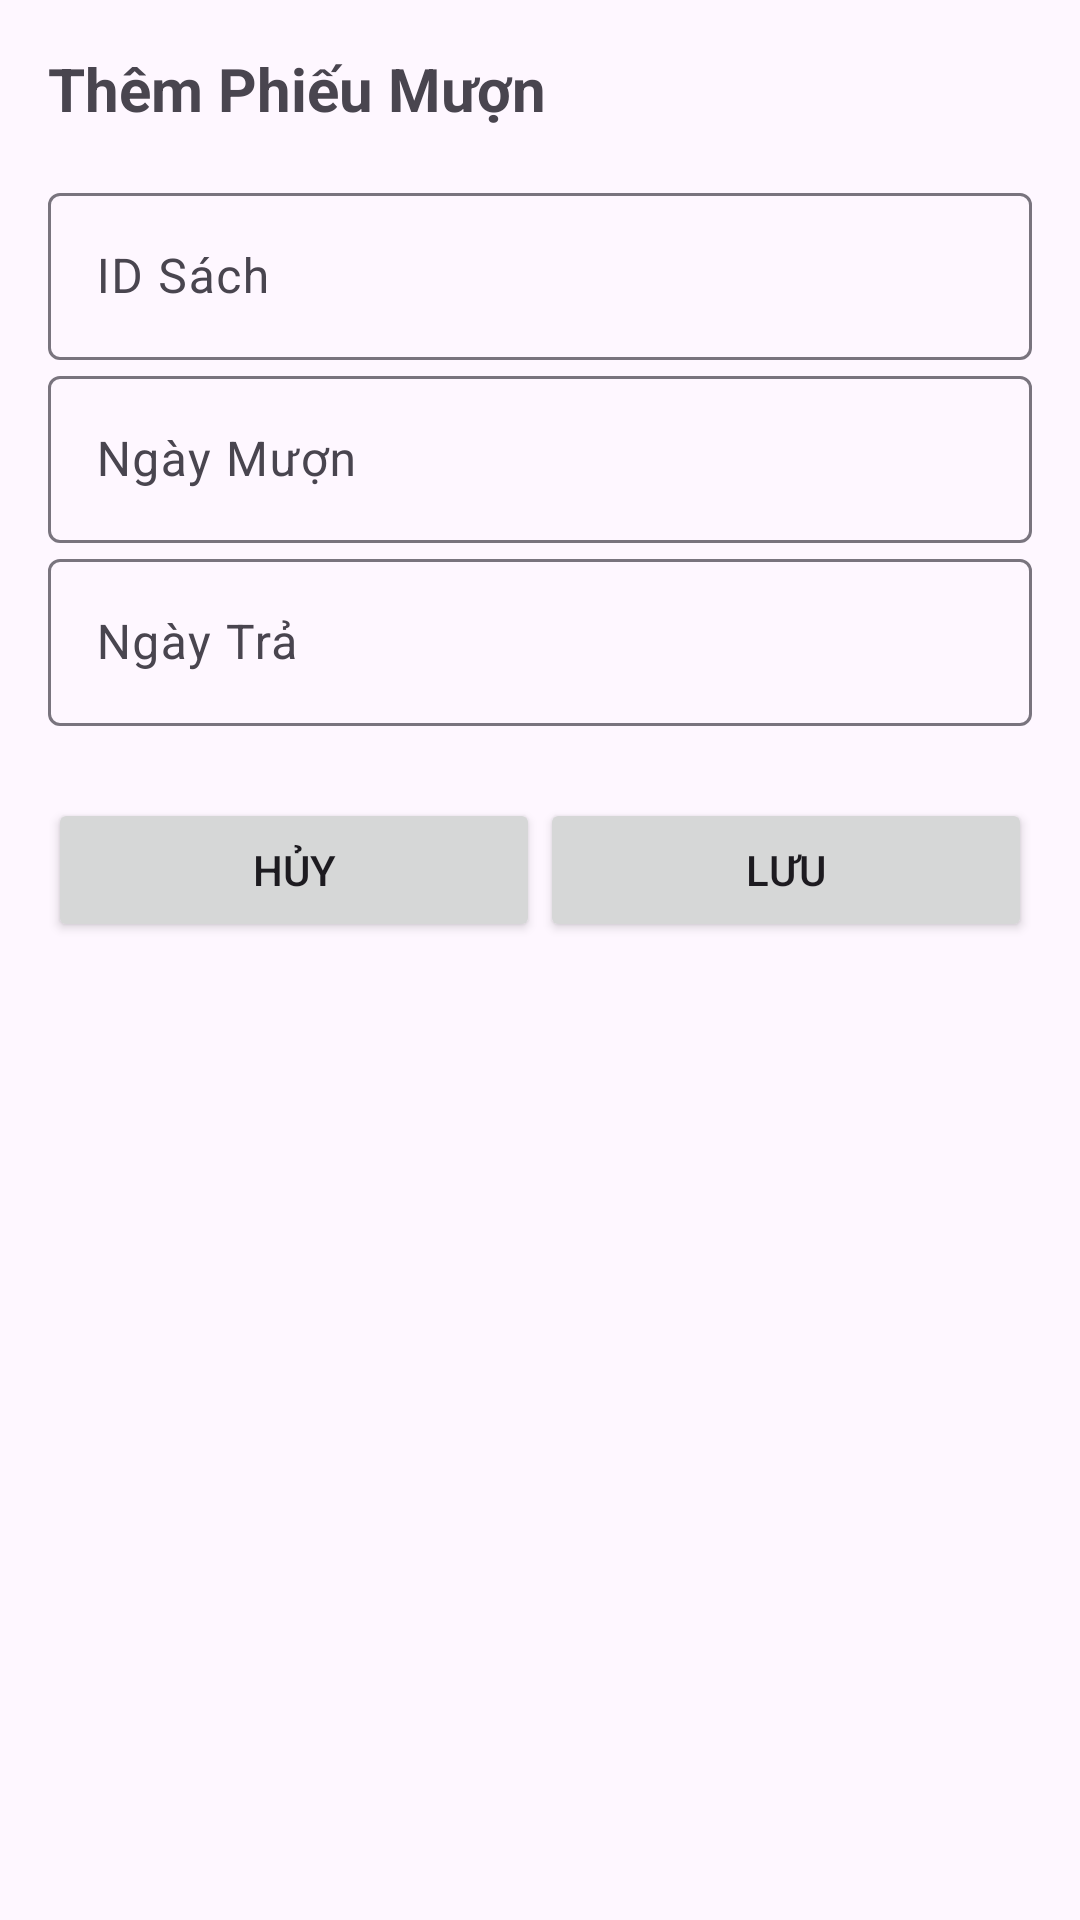

This screen was rendered from an Android layout file. Write that file and the resources it references.
<!-- AndroidManifest.xml: application theme Theme.QLSach -->
<!-- res/layout/dialog_add_borrowing.xml -->
<?xml version="1.0" encoding="utf-8"?>
<LinearLayout xmlns:android="http://schemas.android.com/apk/res/android"
    android:layout_width="match_parent"
    android:layout_height="wrap_content"
    android:orientation="vertical"
    android:padding="16dp">

    <TextView
        android:layout_width="match_parent"
        android:layout_height="wrap_content"
        android:text="Thêm Phiếu Mượn"
        android:textSize="20sp"
        android:textStyle="bold"
        android:layout_marginBottom="16dp" />

    <com.google.android.material.textfield.TextInputLayout
        android:layout_width="match_parent"
        android:layout_height="wrap_content"
        android:hint="ID Sách">
        <com.google.android.material.textfield.TextInputEditText
            android:id="@+id/edit_id_sach"
            android:layout_width="match_parent"
            android:layout_height="wrap_content"
            android:inputType="text" />
    </com.google.android.material.textfield.TextInputLayout>

    <com.google.android.material.textfield.TextInputLayout
        android:layout_width="match_parent"
        android:layout_height="wrap_content"
        android:hint="Ngày Mượn">
        <com.google.android.material.textfield.TextInputEditText
            android:id="@+id/edit_ngay_muon"
            android:layout_width="match_parent"
            android:layout_height="wrap_content"
            android:focusable="false"
            android:clickable="true" />
    </com.google.android.material.textfield.TextInputLayout>

    <com.google.android.material.textfield.TextInputLayout
        android:layout_width="match_parent"
        android:layout_height="wrap_content"
        android:hint="Ngày Trả">
        <com.google.android.material.textfield.TextInputEditText
            android:id="@+id/edit_ngay_tra"
            android:layout_width="match_parent"
            android:layout_height="wrap_content"
            android:focusable="false"
            android:clickable="true" />
    </com.google.android.material.textfield.TextInputLayout>

    <LinearLayout
        android:layout_width="match_parent"
        android:layout_height="wrap_content"
        android:orientation="horizontal"
        android:layout_marginTop="24dp">

        <Button
            android:id="@+id/button_cancel"
            android:layout_width="0dp"
            android:layout_height="wrap_content"
            android:layout_weight="1"
            android:text="Hủy" />

        <Button
            android:id="@+id/button_save"
            android:layout_width="0dp"
            android:layout_height="wrap_content"
            android:layout_weight="1"
            android:text="Lưu" />
    </LinearLayout>

</LinearLayout>
<!-- resources referenced by this layout -->
<resources>
  <style name="Theme.QLSach" parent="Base.Theme.QLSach" />
  <style name="Base.Theme.QLSach" parent="Theme.Material3.DayNight.NoActionBar">
          
          
      </style>
</resources>
